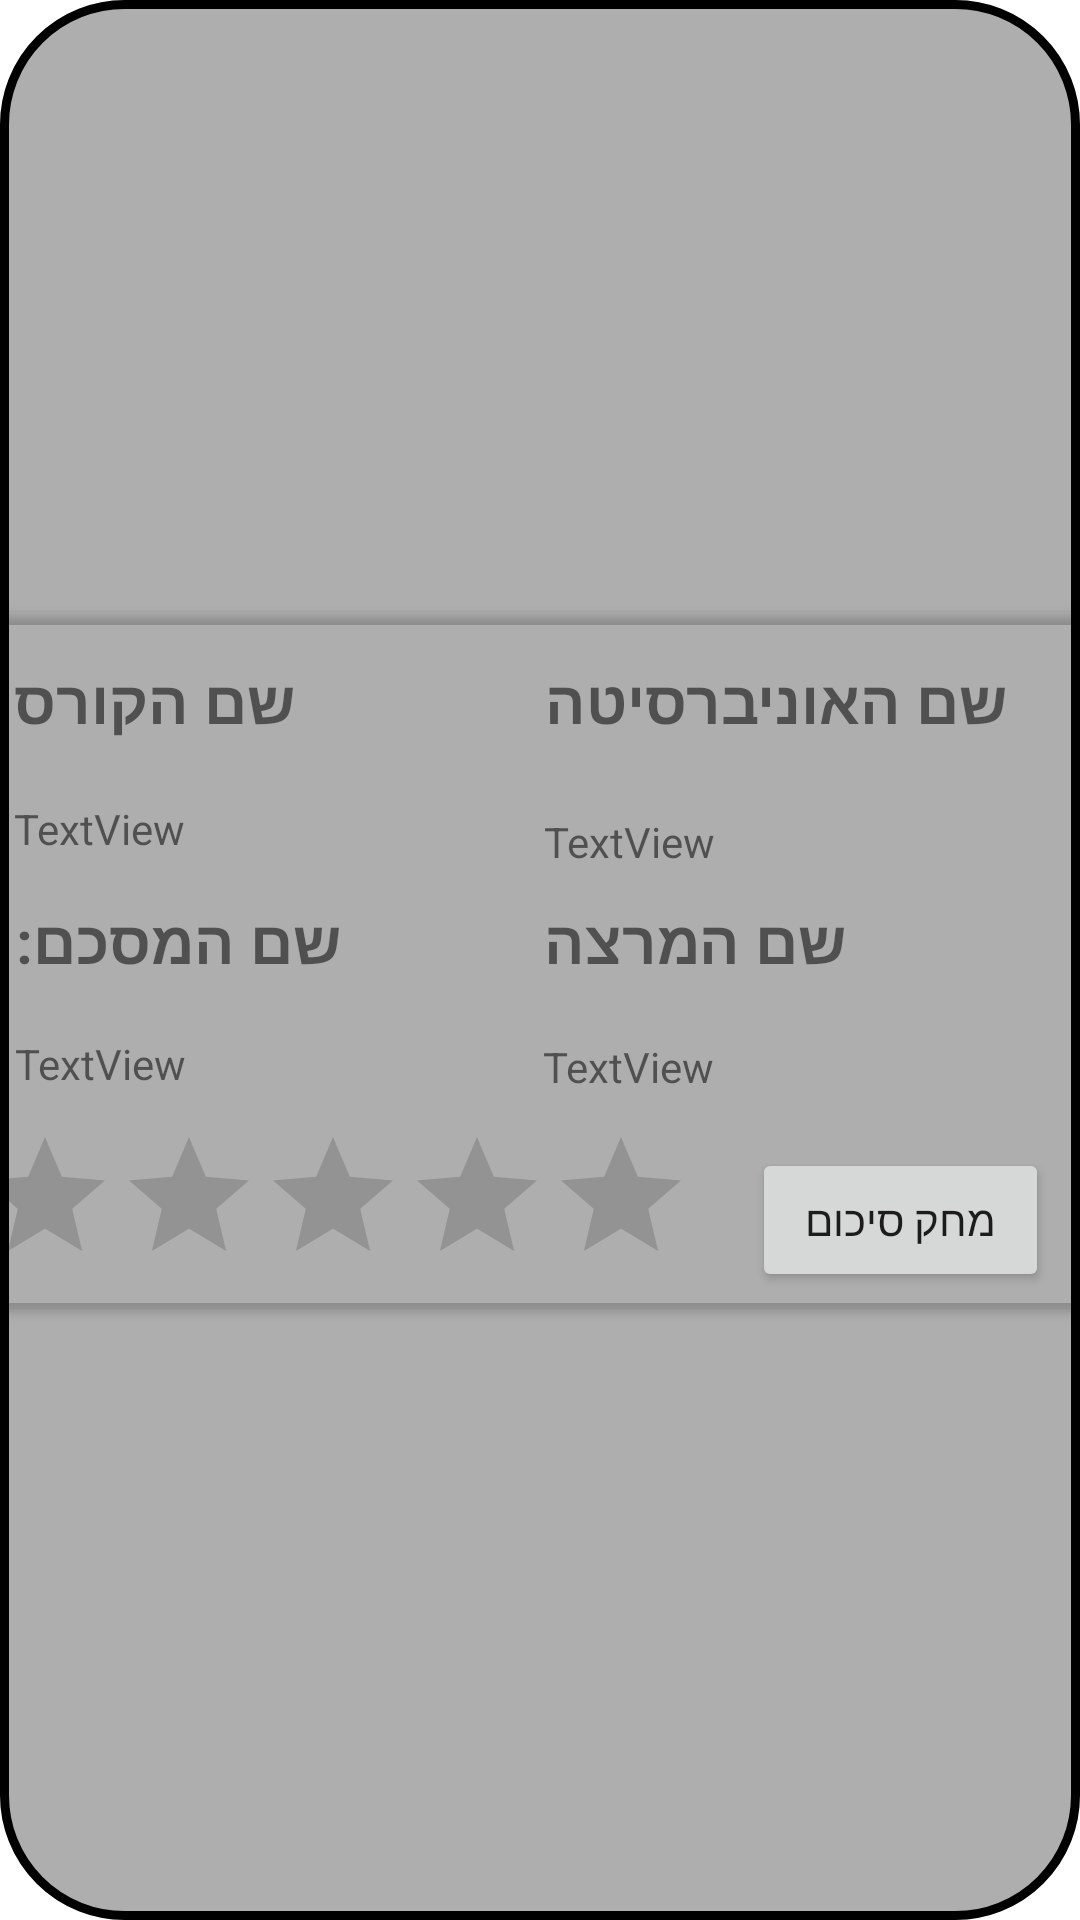

Here is an Android app screen rendered from its layout file. Give the layout XML and the strings, colors and styles it references.
<!-- AndroidManifest.xml: application theme Theme.HaMesakem -->
<!-- res/layout/my_sum_row_best.xml -->
<?xml version="1.0" encoding="utf-8"?>

<androidx.constraintlayout.widget.ConstraintLayout xmlns:android="http://schemas.android.com/apk/res/android"
    xmlns:app="http://schemas.android.com/apk/res-auto"
    xmlns:tools="http://schemas.android.com/tools"
    android:layout_width="wrap_content"
    android:layout_height="wrap_content"
    android:layout_margin="10dp"
    android:background="@drawable/card_b"
    android:backgroundTint="#000000">

    <androidx.cardview.widget.CardView
        android:layout_width="411dp"
        android:layout_height="wrap_content"
        android:backgroundTint="#51000000"
        app:cardBackgroundColor="@android:color/transparent"
        app:layout_constraintBottom_toBottomOf="parent"
        app:layout_constraintEnd_toEndOf="parent"
        app:layout_constraintStart_toStartOf="parent"
        app:layout_constraintTop_toTopOf="parent">

        <androidx.constraintlayout.widget.ConstraintLayout
            android:layout_width="match_parent"
            android:layout_height="232dp"
            android:background="@android:color/transparent"
            android:backgroundTint="#222121">

            <RatingBar
                android:id="@+id/rating"
                android:layout_width="wrap_content"
                android:layout_height="wrap_content"
                app:layout_constraintBottom_toBottomOf="parent"
                app:layout_constraintEnd_toEndOf="parent"
                app:layout_constraintHorizontal_bias="0.093"
                app:layout_constraintStart_toStartOf="parent"
                app:layout_constraintTop_toTopOf="parent"
                app:layout_constraintVertical_bias="0.977" />

            <Button
                android:id="@+id/button_row"
                android:layout_width="99dp"
                android:layout_height="wrap_content"
                android:text="מחק סיכום"
                app:layout_constraintBottom_toBottomOf="parent"
                app:layout_constraintEnd_toEndOf="parent"
                app:layout_constraintHorizontal_bias="0.884"
                app:layout_constraintStart_toStartOf="parent"
                app:layout_constraintTop_toTopOf="parent"
                app:layout_constraintVertical_bias="0.971" />

            <TextView
                android:id="@+id/u_title"
                android:layout_width="wrap_content"
                android:layout_height="wrap_content"
                android:layout_marginTop="16dp"
                android:layout_marginEnd="48dp"
                android:text="@string/university"
                android:textSize="20sp"
                android:textStyle="bold"
                app:layout_constraintEnd_toEndOf="parent"
                app:layout_constraintHorizontal_bias="0.973"
                app:layout_constraintStart_toEndOf="@+id/c_title"
                app:layout_constraintTop_toTopOf="parent" />

            <TextView
                android:id="@+id/u_name"
                android:layout_width="wrap_content"
                android:layout_height="wrap_content"
                android:layout_marginTop="2dp"
                android:text="TextView"
                app:layout_constraintBottom_toBottomOf="parent"
                app:layout_constraintStart_toStartOf="@+id/u_title"
                app:layout_constraintTop_toBottomOf="@+id/u_title"
                app:layout_constraintVertical_bias="0.129" />

            <TextView
                android:id="@+id/c_name"
                android:layout_width="wrap_content"
                android:layout_height="wrap_content"
                android:layout_marginTop="2dp"
                android:text="TextView"
                app:layout_constraintBottom_toBottomOf="parent"
                app:layout_constraintStart_toStartOf="@+id/c_title"
                app:layout_constraintTop_toBottomOf="@+id/c_title"
                app:layout_constraintVertical_bias="0.104" />

            <TextView
                android:id="@+id/c_title"
                android:layout_width="wrap_content"
                android:layout_height="wrap_content"
                android:layout_marginTop="16dp"
                android:text="@string/course"
                android:textSize="20sp"
                android:textStyle="bold"
                app:layout_constraintEnd_toEndOf="parent"
                app:layout_constraintHorizontal_bias="0.094"
                app:layout_constraintStart_toStartOf="parent"
                app:layout_constraintTop_toTopOf="parent" />

            <TextView
                android:id="@+id/t_name"
                android:layout_width="wrap_content"
                android:layout_height="wrap_content"
                android:layout_marginTop="4dp"
                android:text="TextView"
                app:layout_constraintBottom_toBottomOf="parent"
                app:layout_constraintStart_toStartOf="@+id/t_title"
                app:layout_constraintTop_toBottomOf="@+id/t_title"
                app:layout_constraintVertical_bias="0.173" />

            <TextView
                android:id="@+id/id_title"
                android:layout_width="wrap_content"
                android:layout_height="wrap_content"
                android:layout_marginTop="96dp"
                android:layout_marginBottom="4dp"
                android:text="@string/ID_name"
                android:textSize="20sp"
                android:textStyle="bold"
                app:layout_constraintBottom_toTopOf="@+id/id_name"
                app:layout_constraintStart_toStartOf="@+id/id_name"
                app:layout_constraintTop_toTopOf="parent"
                app:layout_constraintVertical_bias="0.0" />

            <TextView
                android:id="@+id/t_title"
                android:layout_width="wrap_content"
                android:layout_height="wrap_content"
                android:layout_marginTop="96dp"
                android:text="@string/teacher"
                android:textSize="20sp"
                android:textStyle="bold"
                app:layout_constraintEnd_toEndOf="parent"
                app:layout_constraintHorizontal_bias="0.664"
                app:layout_constraintStart_toStartOf="parent"
                app:layout_constraintTop_toTopOf="parent" />

            <TextView
                android:id="@+id/id_name"
                android:layout_width="wrap_content"
                android:layout_height="wrap_content"
                android:layout_marginBottom="72dp"
                android:text="TextView"
                app:layout_constraintBottom_toBottomOf="parent"
                app:layout_constraintEnd_toStartOf="@+id/t_name"
                app:layout_constraintHorizontal_bias="0.202"
                app:layout_constraintStart_toStartOf="parent" />

        </androidx.constraintlayout.widget.ConstraintLayout>
    </androidx.cardview.widget.CardView>
</androidx.constraintlayout.widget.ConstraintLayout>
<!-- resources referenced by this layout -->
<resources>
  <!-- drawable card_b (drawable) -->
  <?xml version="1.0" encoding="utf-8"?>
  
  <shape xmlns:android="http://schemas.android.com/apk/res/android"
      android:shape="rectangle" >
  
      
      <solid
          android:color="#510037fa" >
      </solid>
  
      
      <stroke
          android:width="3dp"
          android:color="@color/black" >
      </stroke>
  
      
      <corners
          android:radius="40dp"   >
      </corners>
  
  </shape>
  <string name="ID_name">שם המסכם:</string>
  <string name="course">שם הקורס</string>
  <string name="teacher">שם המרצה</string>
  <string name="university">שם האוניברסיטה</string>
  <style name="Theme.HaMesakem" parent="Theme.MaterialComponents.DayNight.DarkActionBar">
          
          <item name="colorPrimary">@color/purple_500</item>
          <item name="colorPrimaryVariant">@color/purple_700</item>
          <item name="colorOnPrimary">@color/white</item>
          
          <item name="colorSecondary">@color/teal_200</item>
          <item name="colorSecondaryVariant">@color/teal_700</item>
          <item name="colorOnSecondary">@color/black</item>
          
          <item name="android:statusBarColor" tools:targetApi="l">?attr/colorPrimaryVariant</item>
          
      </style>
  <color name="black">#FF000000</color>
  <color name="purple_500">#FF6200EE</color>
  <color name="purple_700">#FF3700B3</color>
  <color name="white">#FFFFFFFF</color>
  <color name="teal_200">#FF03DAC5</color>
  <color name="teal_700">#FF018786</color>
</resources>
